Labelled photos from "eye-classification", an image-classification folder in khangpd15/BACK_END_AI_LACMAT. The possible labels are: esotropia, exotropia, hypertropia, hypotropia, normal.

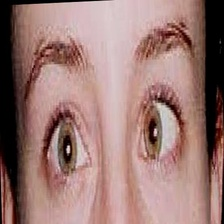
Label: esotropia

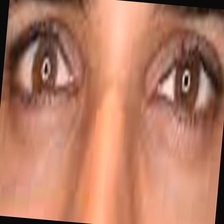
Label: normal

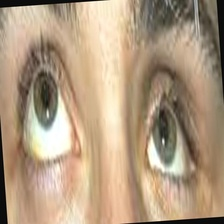
Label: hypertropia

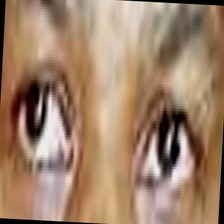
Label: exotropia

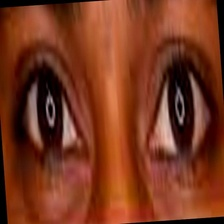
Label: normal

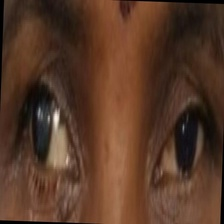
Label: exotropia
